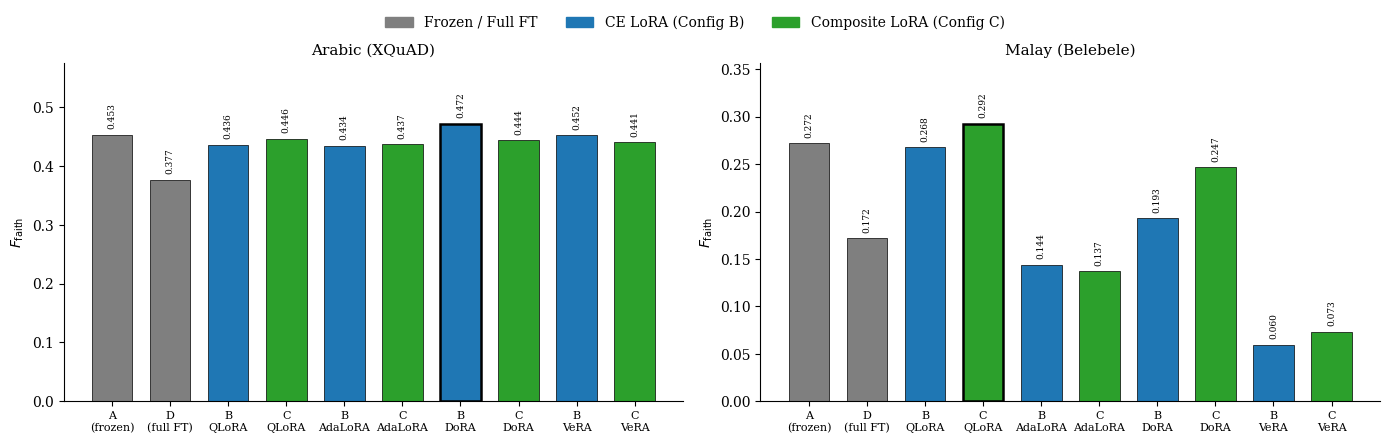
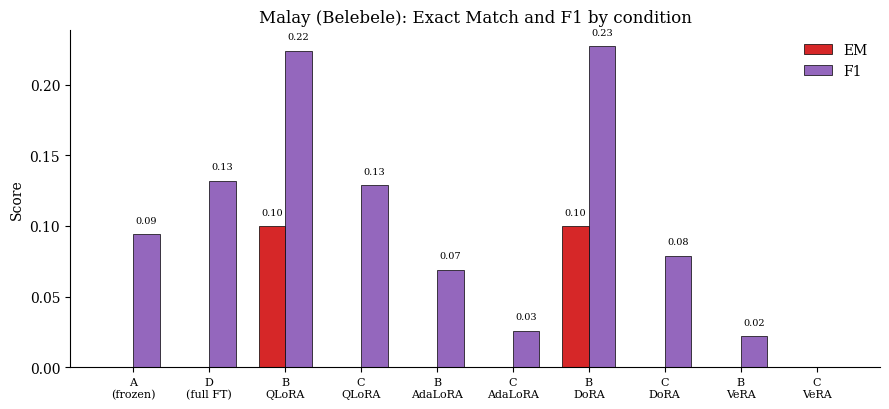
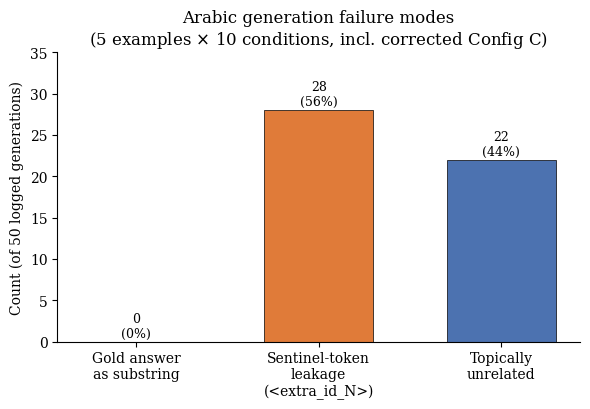

Source code (Python) for these figures, in order:
"""
Regenerate the three result figures from the REAL, corrected Config C
data (post NaN-guard fix, all 8 composite-loss conditions retrained and
pulled from GitHub checkpoint_full_*.jsonl).

Run: python3 generate_figures.py
Outputs:
  fig_ffaith_bars.pdf
  fig_malay_em_f1.pdf
  fig_arabic_failure_modes.pdf
"""
import matplotlib
matplotlib.use("Agg")
import matplotlib.pyplot as plt
import numpy as np

plt.rcParams.update({
    "font.size": 10,
    "font.family": "serif",
    "axes.spines.top": False,
    "axes.spines.right": False,
})

GRAY = "#7f7f7f"
BLUE = "#1f77b4"
GREEN = "#2ca02c"

# ---------------------------------------------------------------------
# Real data, pulled from GitHub experiment_results/checkpoint_full*.jsonl
# ---------------------------------------------------------------------
labels = ["A\n(frozen)", "D\n(full FT)", "B\nQLoRA", "C\nQLoRA",
          "B\nAdaLoRA", "C\nAdaLoRA", "B\nDoRA", "C\nDoRA",
          "B\nVeRA", "C\nVeRA"]
colors = [GRAY, GRAY, BLUE, GREEN, BLUE, GREEN, BLUE, GREEN, BLUE, GREEN]

ar_ffaith = [0.4532, 0.3768, 0.4361, 0.4462, 0.4343, 0.4371, 0.4716, 0.4440, 0.4522, 0.4408]
ms_ffaith = [0.2719, 0.1721, 0.2676, 0.2925, 0.1439, 0.1372, 0.1931, 0.2468, 0.0598, 0.0734]

# ============================== FIGURE 1 ==============================
fig, axes = plt.subplots(1, 2, figsize=(14, 4.2))
x = np.arange(len(labels))

for ax, data, title in zip(axes, [ar_ffaith, ms_ffaith], ["Arabic (XQuAD)", "Malay (Belebele)"]):
    bars = ax.bar(x, data, color=colors, edgecolor="black", linewidth=0.5, width=0.7)
    best_idx = int(np.argmax(data))
    bars[best_idx].set_edgecolor("black")
    bars[best_idx].set_linewidth(1.8)
    ax.set_xticks(x)
    ax.set_xticklabels(labels, fontsize=8)
    ax.set_ylabel(r"$F_{\mathrm{faith}}$")
    ax.set_title(title, fontsize=11)
    ax.set_ylim(0, max(data) * 1.22)
    for xi, v in zip(x, data):
        ax.text(xi, v + max(data) * 0.02, f"{v:.3f}", ha="center", va="bottom", fontsize=6.5, rotation=90)

legend_handles = [
    plt.Rectangle((0, 0), 1, 1, color=GRAY, label="Frozen / Full FT"),
    plt.Rectangle((0, 0), 1, 1, color=BLUE, label="CE LoRA (Config B)"),
    plt.Rectangle((0, 0), 1, 1, color=GREEN, label="Composite LoRA (Config C)"),
]
fig.legend(handles=legend_handles, loc="upper center", ncol=3, frameon=False, bbox_to_anchor=(0.5, 1.06))
plt.tight_layout()
plt.savefig("fig_ffaith_bars.pdf", bbox_inches="tight")
plt.close(fig)
print("Wrote fig_ffaith_bars.pdf")

# ============================== FIGURE 2 ==============================
ms_em = [0.000, 0.000, 0.100, 0.000, 0.000, 0.000, 0.100, 0.000, 0.000, 0.000]
ms_f1 = [0.094, 0.132, 0.224, 0.129, 0.069, 0.026, 0.227, 0.079, 0.022, 0.000]

fig, ax = plt.subplots(figsize=(9, 4.2))
width = 0.35
ax.bar(x - width / 2, ms_em, width, label="EM", color="#d62728", edgecolor="black", linewidth=0.5)
ax.bar(x + width / 2, ms_f1, width, label="F1", color="#9467bd", edgecolor="black", linewidth=0.5)
ax.set_xticks(x)
ax.set_xticklabels(labels, fontsize=8)
ax.set_ylabel("Score")
ax.set_title("Malay (Belebele): Exact Match and F1 by condition")
ax.legend(frameon=False)
for xi, ve, vf in zip(x, ms_em, ms_f1):
    if ve > 0:
        ax.text(xi - width / 2, ve + 0.008, f"{ve:.2f}", ha="center", fontsize=7)
    if vf > 0:
        ax.text(xi + width / 2, vf + 0.008, f"{vf:.2f}", ha="center", fontsize=7)
plt.tight_layout()
plt.savefig("fig_malay_em_f1.pdf", bbox_inches="tight")
plt.close(fig)
print("Wrote fig_malay_em_f1.pdf")

# ============================== FIGURE 3 ==============================
categories = ["Gold answer\nas substring", "Sentinel-token\nleakage\n(<extra_id_N>)", "Topically\nunrelated"]
counts = [0, 28, 22]
pct = [c / 50 * 100 for c in counts]
bar_colors = ["#999999", "#e07b39", "#4c72b0"]

fig, ax = plt.subplots(figsize=(6, 4.2))
bars = ax.bar(categories, counts, color=bar_colors, edgecolor="black", linewidth=0.5, width=0.6)
ax.set_ylabel("Count (of 50 logged generations)")
ax.set_title("Arabic generation failure modes\n(5 examples $\\times$ 10 conditions, incl. corrected Config C)")
for b, c, p in zip(bars, counts, pct):
    ax.text(b.get_x() + b.get_width() / 2, c + 0.6, f"{c}\n({p:.0f}%)", ha="center", fontsize=9)
ax.set_ylim(0, max(counts) * 1.25)
plt.tight_layout()
plt.savefig("fig_arabic_failure_modes.pdf", bbox_inches="tight")
plt.close(fig)
print("Wrote fig_arabic_failure_modes.pdf")
